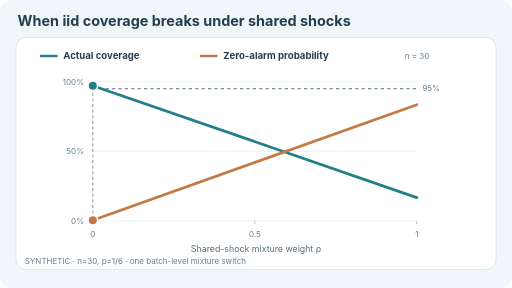
t = 0.00 s
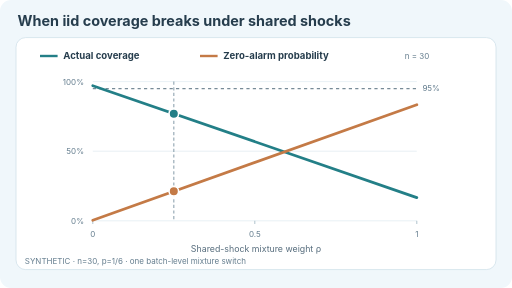
t = 1.50 s
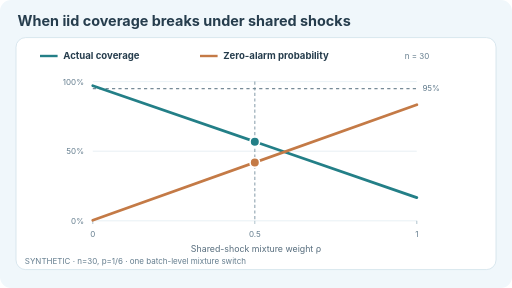
t = 3.00 s
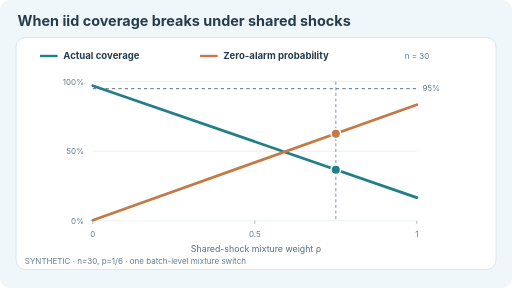
t = 4.50 s
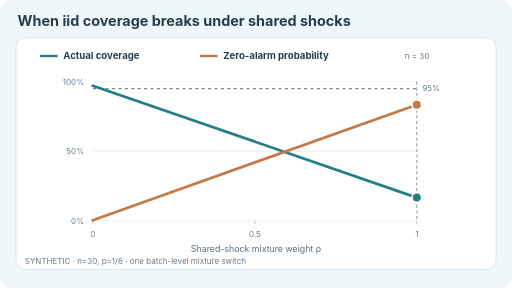
t = 6.00 s
t = 9.00 s: frame unchanged from t = 3.00 s, image omitted

The animated SVG that drew these frames (rendered in a browser with its animation timeline set to each time). Animation: 6 SMIL elements (animate=6); frames cover the first 9.00 s, repeats indefinitely.

<svg xmlns="http://www.w3.org/2000/svg" width="640" height="360" viewBox="0 0 640 360" role="img" aria-labelledby="title desc"><title id="title">Dependence erodes the coverage of an iid false-alarm upper limit</title><desc id="desc">Two calculated lines for an artificial thirty-record batch: the actual coverage of an incorrectly iid-calibrated one-sided 95 percent upper limit decreases from 97.05 percent to 16.67 percent as the whole-batch shared-shock probability rho rises from zero to one; the chance of zero observed false alarms grows from 0.42 percent to 83.33 percent. An animated cursor sweeps through the mixture weights, and the static view shows rho equal to one half. Neither series is a measurement.</desc><style>text{font-family:Inter,system-ui,Arial,sans-serif;fill:#263d4d}.title{font-size:18px;font-weight:700}.legend{font-size:12px;font-weight:650}.sub{font-size:11px;fill:#586e7e}.tiny{font-size:10px;fill:#647d8e}.moving{display:inline}.still{display:none}@media(prefers-reduced-motion:reduce){.moving{display:none!important}.still{display:inline!important}}</style><rect width="640" height="360" rx="14" fill="#f0f7fb"/><text class="title" x="22" y="32">When iid coverage breaks under shared shocks</text><rect x="20" y="47" width="600" height="290" rx="12" fill="#fff" stroke="#d1e1ea"/><line x1="50" y1="70" x2="72" y2="70" stroke="#237f87" stroke-width="3"/><text class="legend" x="79" y="74">Actual coverage</text><line x1="250" y1="70" x2="272" y2="70" stroke="#c47a46" stroke-width="3"/><text class="legend" x="279" y="74">Zero-alarm probability</text><text class="tiny" x="506" y="74">n = 30</text><line x1="116" y1="102" x2="521" y2="102" stroke="#e3edf2"/><text class="tiny" x="105" y="106" text-anchor="end">100%</text><line x1="116" y1="189.0" x2="521" y2="189.0" stroke="#e3edf2"/><text class="tiny" x="105" y="193.0" text-anchor="end">50%</text><line x1="116" y1="276" x2="521" y2="276" stroke="#e3edf2"/><text class="tiny" x="105" y="280" text-anchor="end">0%</text><line x1="116.00" y1="276" x2="116.00" y2="280" stroke="#9eb4c0"/><text class="tiny" x="116.00" y="296" text-anchor="middle">0</text><line x1="318.50" y1="276" x2="318.50" y2="280" stroke="#9eb4c0"/><text class="tiny" x="318.50" y="296" text-anchor="middle">0.5</text><line x1="521.00" y1="276" x2="521.00" y2="280" stroke="#9eb4c0"/><text class="tiny" x="521.00" y="296" text-anchor="middle">1</text><text class="sub" x="320" y="315" text-anchor="middle">Shared-shock mixture weight &#961;</text><line x1="116" y1="110.7" x2="521" y2="110.7" stroke="#788b97" stroke-width="1.5" stroke-dasharray="4 4"/><text class="tiny" x="528" y="113.7">95%</text><path d="M116,107.13 L521,247.0" stroke="#237f87" fill="none" stroke-width="3.5" stroke-linecap="round"/><path d="M116,275.27 L521,131.0" stroke="#c47a46" fill="none" stroke-width="3.5" stroke-linecap="round"/><text class="tiny" x="31" y="330">SYNTHETIC &#183; n=30, p=1/6 &#183; one batch-level mixture switch</text><g class="still"><line x1="318.50" x2="318.50" y1="102" y2="276" stroke="#6e8998" stroke-width="1.5" stroke-dasharray="4 3" opacity="0.7"></line><circle cx="318.50" cy="177.07" r="6" fill="#237f87" stroke="#fff" stroke-width="2"></circle><circle cx="318.50" cy="203.13" r="6" fill="#c47a46" stroke="#fff" stroke-width="2"></circle></g><g class="moving"><line x1="116.00" x2="116.00" y1="102" y2="276" stroke="#6e8998" stroke-width="1.5" stroke-dasharray="4 3" opacity="0.7"><animate attributeName="x1" values="116;521;116" keyTimes="0;0.5;1" dur="12s" repeatCount="indefinite"/><animate attributeName="x2" values="116;521;116" keyTimes="0;0.5;1" dur="12s" repeatCount="indefinite"/></line><circle cx="116.00" cy="107.13" r="6" fill="#237f87" stroke="#fff" stroke-width="2"><animate attributeName="cx" values="116;521;116" keyTimes="0;0.5;1" dur="12s" repeatCount="indefinite"/><animate attributeName="cy" values="107.13;247.0;107.13" keyTimes="0;0.5;1" dur="12s" repeatCount="indefinite"/></circle><circle cx="116.00" cy="275.27" r="6" fill="#c47a46" stroke="#fff" stroke-width="2"><animate attributeName="cx" values="116;521;116" keyTimes="0;0.5;1" dur="12s" repeatCount="indefinite"/><animate attributeName="cy" values="275.27;131.0;275.27" keyTimes="0;0.5;1" dur="12s" repeatCount="indefinite"/></circle></g></svg>
